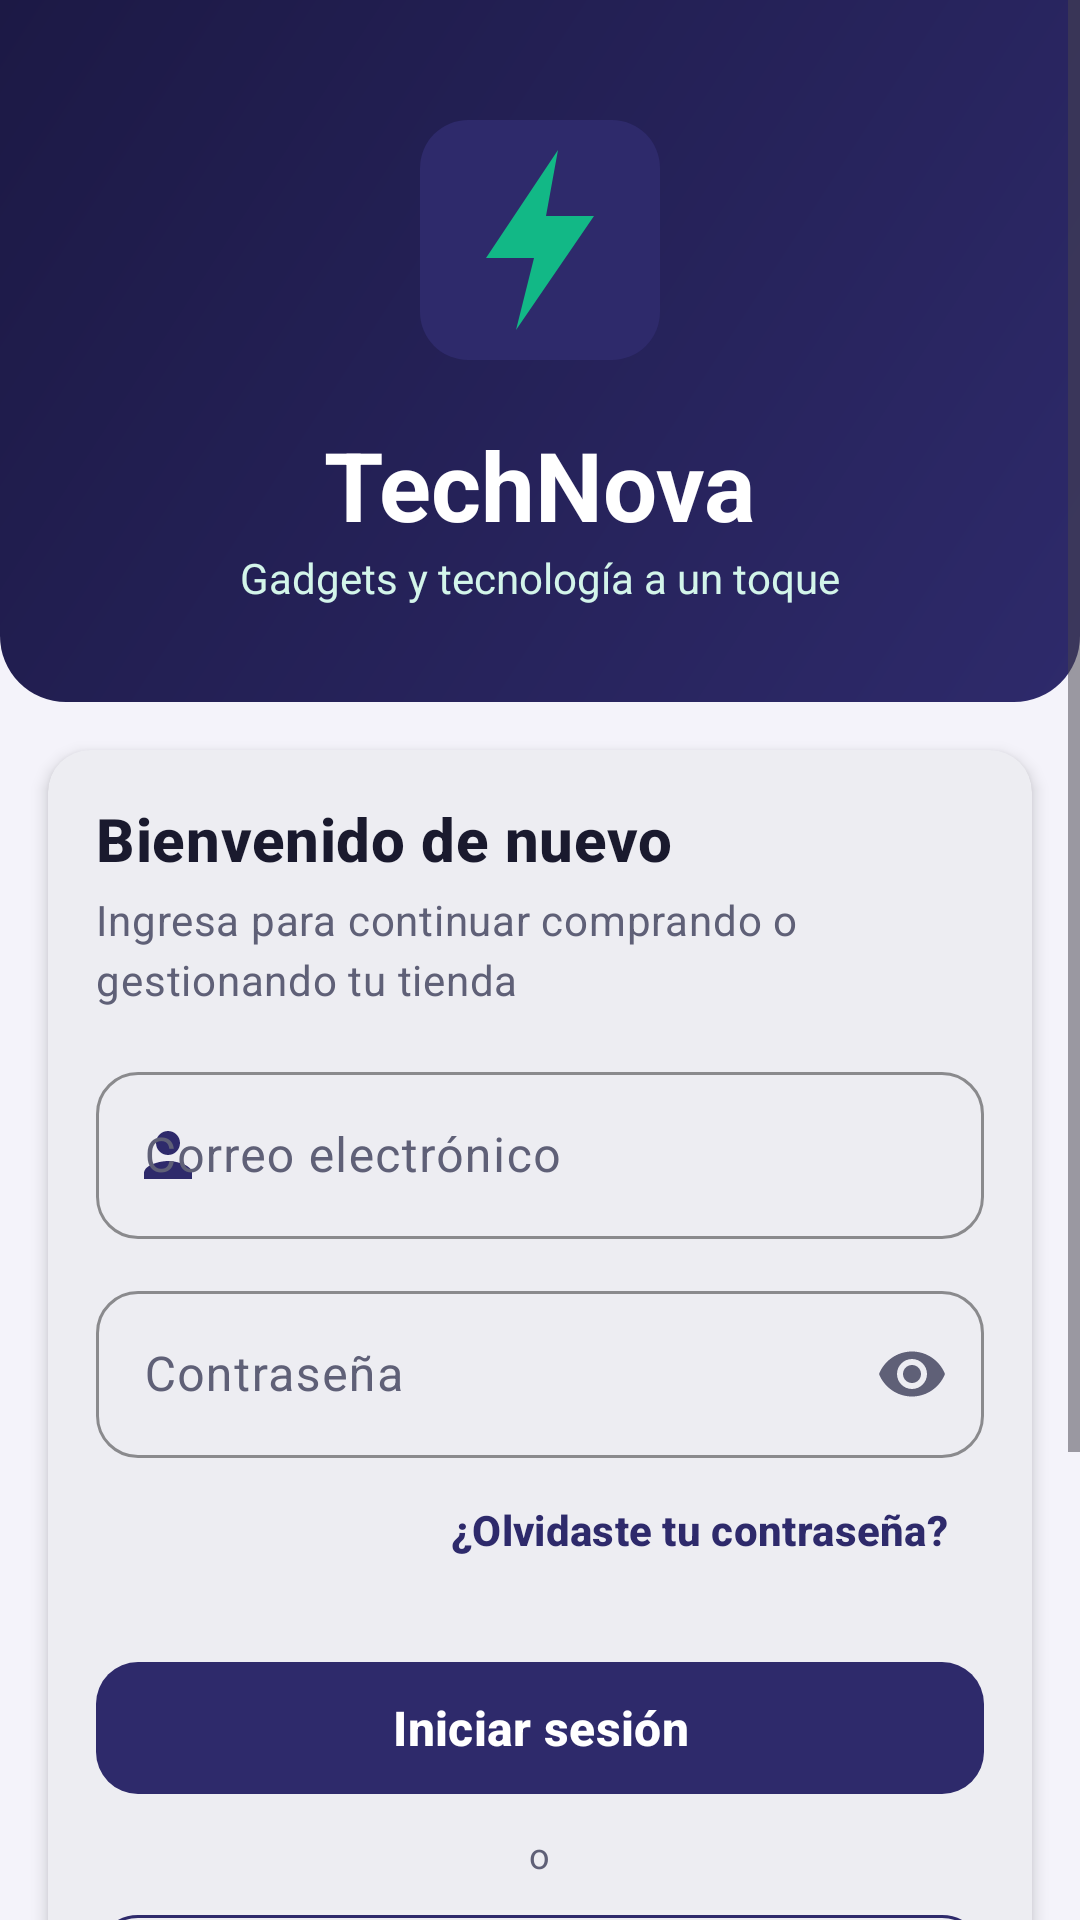

The Android layout XML behind this screen, and the referenced resources:
<!-- AndroidManifest.xml: application theme Theme.TechNova -->
<!-- res/layout/activity_login.xml -->
<?xml version="1.0" encoding="utf-8"?>
<ScrollView xmlns:android="http://schemas.android.com/apk/res/android"
    xmlns:app="http://schemas.android.com/apk/res-auto"
    android:layout_width="match_parent"
    android:layout_height="match_parent"
    android:background="@color/tn_background"
    android:fillViewport="true">

    <androidx.constraintlayout.widget.ConstraintLayout
        android:layout_width="match_parent"
        android:layout_height="wrap_content"
        android:paddingBottom="@dimen/space_xl">

        <LinearLayout
            android:id="@+id/header"
            android:layout_width="0dp"
            android:layout_height="wrap_content"
            android:background="@drawable/bg_header"
            android:gravity="center"
            android:orientation="vertical"
            android:paddingTop="@dimen/space_xxl"
            android:paddingBottom="@dimen/space_xxl"
            app:layout_constraintEnd_toEndOf="parent"
            app:layout_constraintStart_toStartOf="parent"
            app:layout_constraintTop_toTopOf="parent">

            <ImageView
                android:layout_width="@dimen/logo_size"
                android:layout_height="@dimen/logo_size"
                android:contentDescription="@string/cd_logo"
                android:src="@drawable/ic_logo" />

            <TextView
                android:layout_width="wrap_content"
                android:layout_height="wrap_content"
                android:layout_marginTop="@dimen/space_m"
                android:text="@string/app_name"
                android:textColor="@color/tn_white"
                android:textSize="@dimen/text_display"
                android:textStyle="bold" />

            <TextView
                android:layout_width="wrap_content"
                android:layout_height="wrap_content"
                android:text="@string/app_slogan"
                android:textColor="@color/tn_mint_light"
                android:textSize="@dimen/text_body" />
        </LinearLayout>

        <com.google.android.material.card.MaterialCardView
            android:id="@+id/cardForm"
            android:layout_width="0dp"
            android:layout_height="wrap_content"
            android:layout_marginStart="@dimen/space_l"
            android:layout_marginTop="@dimen/space_l"
            android:layout_marginEnd="@dimen/space_l"
            app:layout_constraintEnd_toEndOf="parent"
            app:layout_constraintStart_toStartOf="parent"
            app:layout_constraintTop_toBottomOf="@id/header">

            <LinearLayout
                android:layout_width="match_parent"
                android:layout_height="wrap_content"
                android:orientation="vertical"
                android:padding="@dimen/space_l">

                <TextView
                    style="@style/Text.TechNova.Title"
                    android:layout_width="wrap_content"
                    android:layout_height="wrap_content"
                    android:text="@string/login_title" />

                <TextView
                    style="@style/Text.TechNova.Body"
                    android:layout_width="wrap_content"
                    android:layout_height="wrap_content"
                    android:layout_marginTop="@dimen/space_xs"
                    android:text="@string/login_subtitle" />

                <com.google.android.material.textfield.TextInputLayout
                    android:id="@+id/tilEmail"
                    android:layout_width="match_parent"
                    android:layout_height="wrap_content"
                    android:layout_marginTop="@dimen/space_l"
                    android:hint="@string/hint_email"
                    app:startIconDrawable="@drawable/ic_person"
                    app:startIconTint="@color/tn_indigo">

                    <com.google.android.material.textfield.TextInputEditText
                        android:id="@+id/etEmail"
                        android:layout_width="match_parent"
                        android:layout_height="wrap_content"
                        android:inputType="textEmailAddress" />
                </com.google.android.material.textfield.TextInputLayout>

                <com.google.android.material.textfield.TextInputLayout
                    android:id="@+id/tilPassword"
                    android:layout_width="match_parent"
                    android:layout_height="wrap_content"
                    android:layout_marginTop="@dimen/space_m"
                    android:hint="@string/hint_password"
                    app:endIconMode="password_toggle">

                    <com.google.android.material.textfield.TextInputEditText
                        android:id="@+id/etPassword"
                        android:layout_width="match_parent"
                        android:layout_height="wrap_content"
                        android:inputType="textPassword" />
                </com.google.android.material.textfield.TextInputLayout>

                <com.google.android.material.button.MaterialButton
                    android:id="@+id/btnForgot"
                    style="@style/Widget.TechNova.Button.Text"
                    android:layout_width="wrap_content"
                    android:layout_height="wrap_content"
                    android:layout_gravity="end"
                    android:text="@string/txt_forgot_password" />

                <TextView
                    android:id="@+id/tvRoleLabel"
                    style="@style/Text.TechNova.Caption"
                    android:layout_width="wrap_content"
                    android:layout_height="wrap_content"
                    android:layout_marginTop="@dimen/space_xs"
                    android:text="@string/label_role"
                    android:visibility="gone" />

                <com.google.android.material.button.MaterialButtonToggleGroup
                    android:id="@+id/toggleRole"
                    android:layout_width="match_parent"
                    android:layout_height="wrap_content"
                    android:layout_marginTop="@dimen/space_xs"
                    android:visibility="gone"
                    app:checkedButton="@id/btnRoleBuyer"
                    app:selectionRequired="true"
                    app:singleSelection="true">

                    <com.google.android.material.button.MaterialButton
                        android:id="@+id/btnRoleBuyer"
                        style="@style/Widget.TechNova.Button.Outlined"
                        android:layout_width="0dp"
                        android:layout_height="wrap_content"
                        android:layout_weight="1"
                        android:text="@string/role_buyer"
                        android:textSize="@dimen/text_caption" />

                    <com.google.android.material.button.MaterialButton
                        android:id="@+id/btnRoleSeller"
                        style="@style/Widget.TechNova.Button.Outlined"
                        android:layout_width="0dp"
                        android:layout_height="wrap_content"
                        android:layout_weight="1"
                        android:text="@string/role_seller"
                        android:textSize="@dimen/text_caption" />

                    <com.google.android.material.button.MaterialButton
                        android:id="@+id/btnRoleAdmin"
                        style="@style/Widget.TechNova.Button.Outlined"
                        android:layout_width="0dp"
                        android:layout_height="wrap_content"
                        android:layout_weight="1"
                        android:text="@string/role_admin"
                        android:textSize="@dimen/text_caption" />
                </com.google.android.material.button.MaterialButtonToggleGroup>

                <com.google.android.material.button.MaterialButton
                    android:id="@+id/btnLogin"
                    android:layout_width="match_parent"
                    android:layout_height="wrap_content"
                    android:layout_marginTop="@dimen/space_l"
                    android:text="@string/btn_login" />

                <TextView
                    style="@style/Text.TechNova.Caption"
                    android:layout_width="wrap_content"
                    android:layout_height="wrap_content"
                    android:layout_gravity="center_horizontal"
                    android:layout_marginTop="@dimen/space_s"
                    android:text="@string/txt_or" />

                <com.google.android.material.button.MaterialButton
                    android:id="@+id/btnBiometric"
                    style="@style/Widget.TechNova.Button.Outlined"
                    android:layout_width="match_parent"
                    android:layout_height="wrap_content"
                    android:layout_marginTop="@dimen/space_s"
                    android:text="@string/btn_biometric"
                    app:icon="@drawable/ic_fingerprint"
                    app:iconGravity="textStart"
                    app:iconTint="@color/tn_indigo" />

                <com.google.android.material.button.MaterialButton
                    android:id="@+id/btnGoogle"
                    style="@style/Widget.TechNova.Button.Outlined"
                    android:layout_width="match_parent"
                    android:layout_height="wrap_content"
                    android:layout_marginTop="@dimen/space_s"
                    android:text="@string/btn_google" />
            </LinearLayout>
        </com.google.android.material.card.MaterialCardView>

        <com.google.android.material.button.MaterialButton
            android:id="@+id/btnGoRegister"
            style="@style/Widget.TechNova.Button.Text"
            android:layout_width="wrap_content"
            android:layout_height="wrap_content"
            android:layout_marginTop="@dimen/space_m"
            android:text="@string/txt_no_account"
            app:layout_constraintEnd_toEndOf="parent"
            app:layout_constraintStart_toStartOf="parent"
            app:layout_constraintTop_toBottomOf="@id/cardForm" />

    </androidx.constraintlayout.widget.ConstraintLayout>
</ScrollView>
<!-- resources referenced by this layout -->
<resources>
  <color name="tn_background">#F4F3FA</color>
  <color name="tn_indigo">#2E2A6B</color>
  <color name="tn_mint_light">#D3F5EA</color>
  <color name="tn_white">#FFFFFF</color>
  <dimen name="logo_size">96dp</dimen>
  <dimen name="space_l">16dp</dimen>
  <dimen name="space_m">12dp</dimen>
  <dimen name="space_s">8dp</dimen>
  <dimen name="space_xl">24dp</dimen>
  <dimen name="space_xs">4dp</dimen>
  <dimen name="space_xxl">32dp</dimen>
  <dimen name="text_body">14sp</dimen>
  <dimen name="text_caption">12sp</dimen>
  <dimen name="text_display">32sp</dimen>
  <string name="app_name">TechNova</string>
  <string name="app_slogan">Gadgets y tecnología a un toque</string>
  <string name="btn_biometric">Ingresar con huella</string>
  <string name="btn_google">Continuar con Google</string>
  <string name="btn_login">Iniciar sesión</string>
  <string name="cd_logo">Logo de TechNova</string>
  <string name="hint_email">Correo electrónico</string>
  <string name="hint_password">Contraseña</string>
  <string name="label_role">Ingresar como</string>
  <string name="login_subtitle">Ingresa para continuar comprando o gestionando tu tienda</string>
  <string name="login_title">Bienvenido de nuevo</string>
  <string name="role_admin">Admin</string>
  <string name="role_buyer">Comprador</string>
  <string name="role_seller">Vendedor</string>
  <string name="txt_forgot_password">¿Olvidaste tu contraseña?</string>
  <string name="txt_no_account">¿No tienes cuenta? Regístrate</string>
  <string name="txt_or">o</string>
  <style name="Text.TechNova.Body" parent="TextAppearance.Material3.BodyMedium">
          <item name="android:textSize">@dimen/text_body</item>
          <item name="android:textColor">@color/tn_text_secondary</item>
      </style>
  <style name="Text.TechNova.Caption" parent="TextAppearance.Material3.BodySmall">
          <item name="android:textSize">@dimen/text_caption</item>
          <item name="android:textColor">@color/tn_text_secondary</item>
      </style>
  <style name="Text.TechNova.Title" parent="TextAppearance.Material3.TitleMedium">
          <item name="android:textSize">@dimen/text_title</item>
          <item name="android:textColor">@color/tn_text_primary</item>
          <item name="android:textStyle">bold</item>
      </style>
  <style name="Widget.TechNova.Button.Text" parent="Widget.Material3.Button.TextButton">
          <item name="android:minHeight">@dimen/touch_min</item>
          <item name="android:textColor">@color/tn_indigo</item>
          <item name="android:textAllCaps">false</item>
          <item name="android:textSize">@dimen/text_body</item>
      </style>
  <color name="tn_indigo_dark">#1C1945</color>
  <dimen name="radius_l">22dp</dimen>
  <color name="tn_mint">#12B886</color>
  <color name="tn_text_secondary">#5F6077</color>
  <dimen name="text_title">20sp</dimen>
  <color name="tn_text_primary">#1A1A2E</color>
  <dimen name="button_height">52dp</dimen>
  <dimen name="radius_m">14dp</dimen>
  <dimen name="text_subtitle">16sp</dimen>
  <dimen name="touch_min">48dp</dimen>
  <color name="tn_indigo_light">#E6E4F7</color>
  <color name="tn_coral">#FF6B4A</color>
  <color name="tn_status_error">#E5484D</color>
  <color name="tn_surface">#FFFFFF</color>
  <color name="tn_divider">#DCDBE8</color>
  <style name="Widget.TechNova.Card" parent="Widget.Material3.CardView.Elevated">
          <item name="cardCornerRadius">@dimen/radius_m</item>
          <item name="cardElevation">@dimen/card_elevation</item>
          <item name="cardBackgroundColor">@color/tn_surface</item>
      </style>
  <dimen name="card_elevation">3dp</dimen>
</resources>
